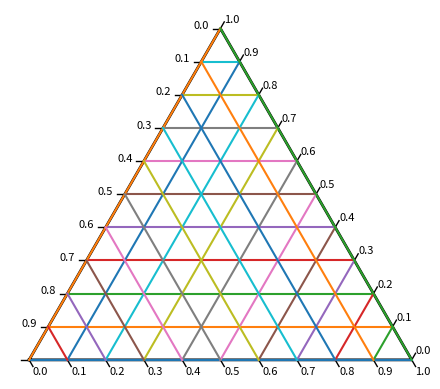

Write Python code to recreate this figure.
# _*_ coding: utf-8 _*_
from __future__ import division 
import matplotlib.pyplot as plt 
import numpy as np 


def create_left_right_line(leftArr,rightArr):
    for j in range(len(leftArr)):
        dataLeft = leftArr[j]
        dataRight = rightArr[j]
        plt.plot([dataLeft['x'],dataRight['x']],[dataLeft['y'],dataRight['y']])

def create_bootom_right_line(bootomArr,rightArr):
    bootomArr.reverse()
    for j in range(len(bootomArr)):
        dataLeft = bootomArr[j]
        dataRight = rightArr[j]
        plt.plot([dataLeft['x'],dataRight['x']],[dataLeft['y'],dataRight['y']])

def create_bootom_left_line(bootomArr,rightArr):
    bootomArr.reverse()
    for j in range(len(bootomArr)):
        dataLeft = bootomArr[j]
        dataRight = rightArr[j]
        plt.plot([dataLeft['x'],dataRight['x']],[dataLeft['y'],dataRight['y']])


def plot_grid_line(start, stop, tick, n,type): 
    result = []
    r = np.linspace(0, 1, n+1) 
    x = start[0] * (1 - r) + stop[0] * r 
    x = np.vstack((x, x + tick[0])) 
    y = start[1] * (1 - r) + stop[1] * r 
    y = np.vstack((y, y + tick[1])) 
    rticks = np.arange(0, 1.01, 0.1)
    #for i in range(len(x)):
    for j in range(len(x[1])):
        data = {}
        data['x'] = x[0][j]
        data['y'] = y[0][j]
        result.append(data)
    return result


def plot_create_step(start, stop, tick, n,type): 
    r = np.linspace(0, 1, n+1) 
    x = start[0] * (1 - r) + stop[0] * r 
    x = np.vstack((x, x + tick[0])) 
    y = start[1] * (1 - r) + stop[1] * r 
    y = np.vstack((y, y + tick[1])) 
    rticks = np.arange(0, 1.01, 0.1)
   
    #for i in range(len(x)):
    for j in range(len(x[1])):
        sx = x[1][j]
        sy = y[1][j]
        if type=='bottom':
            sx = x[1][j]
            sy = y[1][j]-0.02
        if type=='right':
            sx = x[1][j]
            sy = y[1][j]
        if type=='left':
            sx = x[1][j]-0.05
            sy = y[1][j]
        #备注开始
        plt.annotate(round(rticks[j], 2),
                        xy=(sx, sy),            # 在(3.3, 0)上做标注
                        fontsize=8,          # 设置字体大小为 16
                        xycoords='data')    # xycoords='data' 是说基于数据的值来选位置


def plot_ticks(start, stop, tick, n): 
    r = np.linspace(0, 1, n+1) 
    x = start[0] * (1 - r) + stop[0] * r 
    x = np.vstack((x, x + tick[0])) 
    y = start[1] * (1 - r) + stop[1] * r 
    y = np.vstack((y, y + tick[1])) 
    plt.plot(x, y, 'k', lw=1) 

   
        

n = 10 
tick_size = 0.2 
margin = 0.05 

# define corners of triangle  
left = np.r_[0, 0] 
right = np.r_[1, 0] 
top = np.r_[0.5, 3**0.5/2] 
triangle = np.c_[left, right, top, left] 

# define vectors for ticks 
bottom_tick = tick_size * (right - top)/n 
right_tick = tick_size * (top - left)/n 
left_tick = tick_size * (left - right)/n 

plt.plot(triangle[0], triangle[1], 'k', lw=2,linestyle='-') 
plot_ticks(left, right, bottom_tick, n) 
plot_ticks(right, top, right_tick, n) 
plot_ticks(left, top, left_tick, n) 

#创建备注坐标
plot_create_step(left, right, bottom_tick, n,'bottom')
plot_create_step(right, top, right_tick, n,'right')
plot_create_step(top, left, left_tick, n,'left')

#收集不同边框的坐标数组
bootomArr = plot_grid_line(left, right, bottom_tick, n,'bottom')
rightArr = plot_grid_line(right, top, right_tick, n,'right')
leftArr = plot_grid_line(left, top, left_tick, n,'left')


# 创建 left right line 
create_left_right_line(leftArr,rightArr)
create_bootom_right_line(bootomArr,rightArr)
create_bootom_left_line(bootomArr,leftArr)
#去掉边框
plt.axis('off')



plt.axis([left[0]-margin, right[0]+margin, left[1]-margin, top[1]+margin]) 
plt.gca().set_aspect('equal', adjustable='box') 
plt.show() 